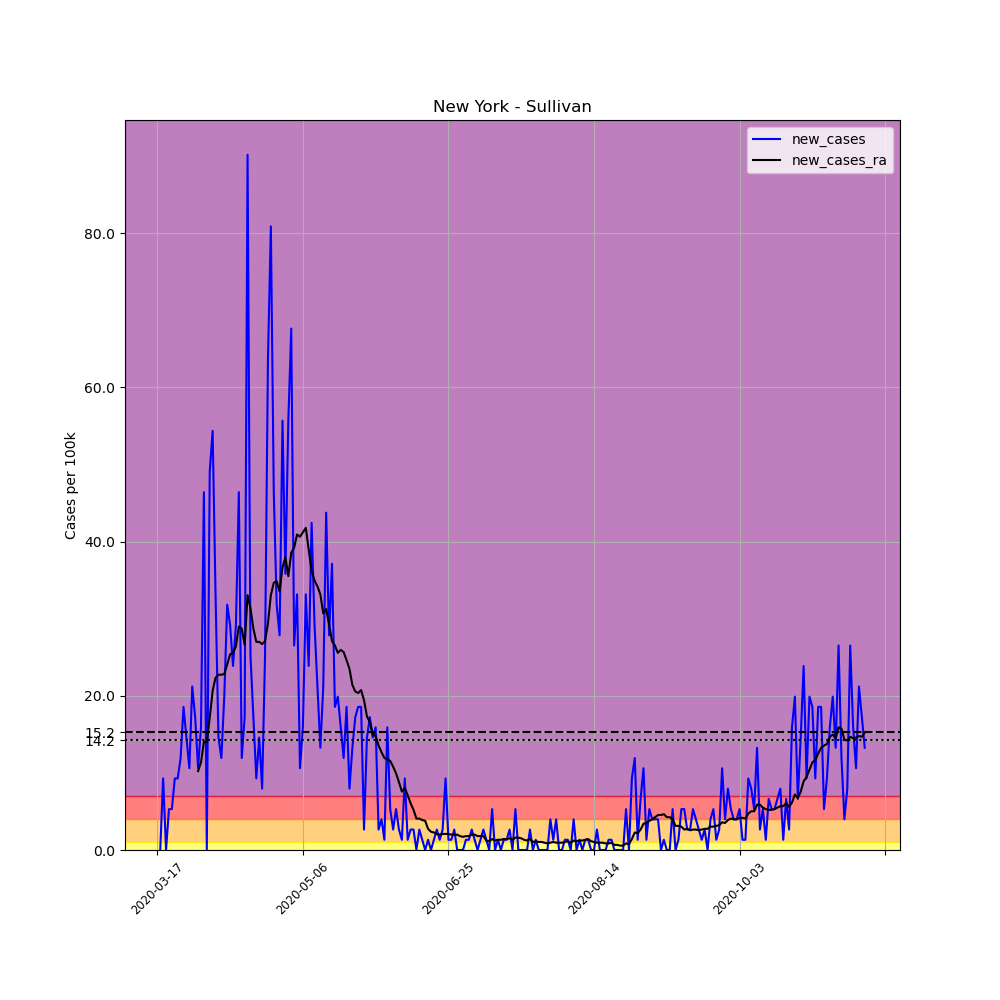

The table this chart was drawn from, first rows:
, date, county, state, fips, cases, deaths, COUNTY, STNAME, CTYNAME, POPESTIMATE2019, per_100k, new_cases, new_cases_ra
127113, 2020-03-17, Sullivan, New York, 36105, 1, 0, 105, New York, Sullivan, 75432, 1.326, , 
127114, 2020-03-18, Sullivan, New York, 36105, 1, 0, 105, New York, Sullivan, 75432, 1.326, 0.0, 
127115, 2020-03-19, Sullivan, New York, 36105, 8, 0, 105, New York, Sullivan, 75432, 10.61, 9.28, 
127116, 2020-03-20, Sullivan, New York, 36105, 8, 0, 105, New York, Sullivan, 75432, 10.61, 0.0, 
127117, 2020-03-21, Sullivan, New York, 36105, 12, 0, 105, New York, Sullivan, 75432, 15.91, 5.303, 
127118, 2020-03-22, Sullivan, New York, 36105, 16, 0, 105, New York, Sullivan, 75432, 21.21, 5.303, 
127119, 2020-03-23, Sullivan, New York, 36105, 23, 0, 105, New York, Sullivan, 75432, 30.49, 9.28, 
127120, 2020-03-24, Sullivan, New York, 36105, 30, 0, 105, New York, Sullivan, 75432, 39.77, 9.28, 
127121, 2020-03-25, Sullivan, New York, 36105, 39, 0, 105, New York, Sullivan, 75432, 51.7, 11.93, 
127122, 2020-03-26, Sullivan, New York, 36105, 53, 0, 105, New York, Sullivan, 75432, 70.26, 18.56, 
127123, 2020-03-27, Sullivan, New York, 36105, 64, 0, 105, New York, Sullivan, 75432, 84.84, 14.58, 
127124, 2020-03-28, Sullivan, New York, 36105, 72, 0, 105, New York, Sullivan, 75432, 95.45, 10.61, 
127125, 2020-03-29, Sullivan, New York, 36105, 88, 0, 105, New York, Sullivan, 75432, 116.7, 21.21, 
127126, 2020-03-30, Sullivan, New York, 36105, 101, 0, 105, New York, Sullivan, 75432, 133.9, 17.23, 
127127, 2020-03-31, Sullivan, New York, 36105, 109, 1, 105, New York, Sullivan, 75432, 144.5, 10.61, 10.23
127128, 2020-04-01, Sullivan, New York, 36105, 121, 4, 105, New York, Sullivan, 75432, 160.4, 15.91, 11.36
127129, 2020-04-02, Sullivan, New York, 36105, 156, 5, 105, New York, Sullivan, 75432, 206.8, 46.4, 14.01
127130, 2020-04-03, Sullivan, New York, 36105, 156, 5, 105, New York, Sullivan, 75432, 206.8, 0.0, 14.01
127131, 2020-04-04, Sullivan, New York, 36105, 193, 5, 105, New York, Sullivan, 75432, 255.9, 49.05, 17.14
127132, 2020-04-05, Sullivan, New York, 36105, 234, 5, 105, New York, Sullivan, 75432, 310.2, 54.35, 20.64
127133, 2020-04-06, Sullivan, New York, 36105, 259, 7, 105, New York, Sullivan, 75432, 343.4, 33.14, 22.35
127134, 2020-04-07, Sullivan, New York, 36105, 270, 7, 105, New York, Sullivan, 75432, 357.9, 14.58, 22.73
127135, 2020-04-08, Sullivan, New York, 36105, 279, 7, 105, New York, Sullivan, 75432, 369.9, 11.93, 22.73
127136, 2020-04-09, Sullivan, New York, 36105, 294, 7, 105, New York, Sullivan, 75432, 389.8, 19.89, 22.82
127137, 2020-04-10, Sullivan, New York, 36105, 318, 7, 105, New York, Sullivan, 75432, 421.6, 31.82, 24.05
127138, 2020-04-11, Sullivan, New York, 36105, 340, 7, 105, New York, Sullivan, 75432, 450.7, 29.17, 25.38
127139, 2020-04-12, Sullivan, New York, 36105, 358, 7, 105, New York, Sullivan, 75432, 474.6, 23.86, 25.57
127140, 2020-04-13, Sullivan, New York, 36105, 380, 7, 105, New York, Sullivan, 75432, 503.8, 29.17, 26.42
127141, 2020-04-14, Sullivan, New York, 36105, 415, 7, 105, New York, Sullivan, 75432, 550.2, 46.4, 28.98
127142, 2020-04-15, Sullivan, New York, 36105, 424, 7, 105, New York, Sullivan, 75432, 562.1, 11.93, 28.69
127143, 2020-04-16, Sullivan, New York, 36105, 437, 7, 105, New York, Sullivan, 75432, 579.3, 17.23, 26.61
127144, 2020-04-17, Sullivan, New York, 36105, 505, 7, 105, New York, Sullivan, 75432, 669.5, 90.15, 33.05
127145, 2020-04-18, Sullivan, New York, 36105, 524, 7, 105, New York, Sullivan, 75432, 694.7, 25.19, 31.34
127146, 2020-04-19, Sullivan, New York, 36105, 537, 8, 105, New York, Sullivan, 75432, 711.9, 17.23, 28.69
127147, 2020-04-20, Sullivan, New York, 36105, 544, 8, 105, New York, Sullivan, 75432, 721.2, 9.28, 26.99
127148, 2020-04-21, Sullivan, New York, 36105, 555, 8, 105, New York, Sullivan, 75432, 735.8, 14.58, 26.99
127149, 2020-04-22, Sullivan, New York, 36105, 561, 8, 105, New York, Sullivan, 75432, 743.7, 7.954, 26.7
127150, 2020-04-23, Sullivan, New York, 36105, 580, 8, 105, New York, Sullivan, 75432, 768.9, 25.19, 27.08
127151, 2020-04-24, Sullivan, New York, 36105, 628, 9, 105, New York, Sullivan, 75432, 832.5, 63.63, 29.35
127152, 2020-04-25, Sullivan, New York, 36105, 689, 9, 105, New York, Sullivan, 75432, 913.4, 80.87, 33.05
127153, 2020-04-26, Sullivan, New York, 36105, 724, 10, 105, New York, Sullivan, 75432, 959.8, 46.4, 34.66
127154, 2020-04-27, Sullivan, New York, 36105, 748, 11, 105, New York, Sullivan, 75432, 991.6, 31.82, 34.85
127155, 2020-04-28, Sullivan, New York, 36105, 769, 12, 105, New York, Sullivan, 75432, 1019, 27.84, 33.52
127156, 2020-04-29, Sullivan, New York, 36105, 811, 12, 105, New York, Sullivan, 75432, 1075, 55.68, 36.65
127157, 2020-04-30, Sullivan, New York, 36105, 838, 12, 105, New York, Sullivan, 75432, 1111, 35.79, 37.97
127158, 2020-05-01, Sullivan, New York, 36105, 880, 12, 105, New York, Sullivan, 75432, 1167, 55.68, 35.51
127159, 2020-05-02, Sullivan, New York, 36105, 931, 12, 105, New York, Sullivan, 75432, 1234, 67.61, 38.54
127160, 2020-05-03, Sullivan, New York, 36105, 951, 13, 105, New York, Sullivan, 75432, 1261, 26.51, 39.2
127161, 2020-05-04, Sullivan, New York, 36105, 976, 13, 105, New York, Sullivan, 75432, 1294, 33.14, 40.91
127162, 2020-05-05, Sullivan, New York, 36105, 984, 13, 105, New York, Sullivan, 75432, 1304, 10.61, 40.62
127163, 2020-05-06, Sullivan, New York, 36105, 996, 20, 105, New York, Sullivan, 75432, 1320, 15.91, 41.19
127164, 2020-05-07, Sullivan, New York, 36105, 1021, 20, 105, New York, Sullivan, 75432, 1354, 33.14, 41.76
127165, 2020-05-08, Sullivan, New York, 36105, 1039, 20, 105, New York, Sullivan, 75432, 1377, 23.86, 38.92
127166, 2020-05-09, Sullivan, New York, 36105, 1071, 20, 105, New York, Sullivan, 75432, 1420, 42.42, 36.17
127167, 2020-05-10, Sullivan, New York, 36105, 1093, 22, 105, New York, Sullivan, 75432, 1449, 29.17, 34.94
127168, 2020-05-11, Sullivan, New York, 36105, 1109, 22, 105, New York, Sullivan, 75432, 1470, 21.21, 34.18
127169, 2020-05-12, Sullivan, New York, 36105, 1119, 24, 105, New York, Sullivan, 75432, 1483, 13.26, 33.14
127170, 2020-05-13, Sullivan, New York, 36105, 1135, 24, 105, New York, Sullivan, 75432, 1505, 21.21, 30.68
127171, 2020-05-14, Sullivan, New York, 36105, 1168, 24, 105, New York, Sullivan, 75432, 1548, 43.75, 31.25
127172, 2020-05-15, Sullivan, New York, 36105, 1189, 24, 105, New York, Sullivan, 75432, 1576, 27.84, 29.26
... 184 more rows
